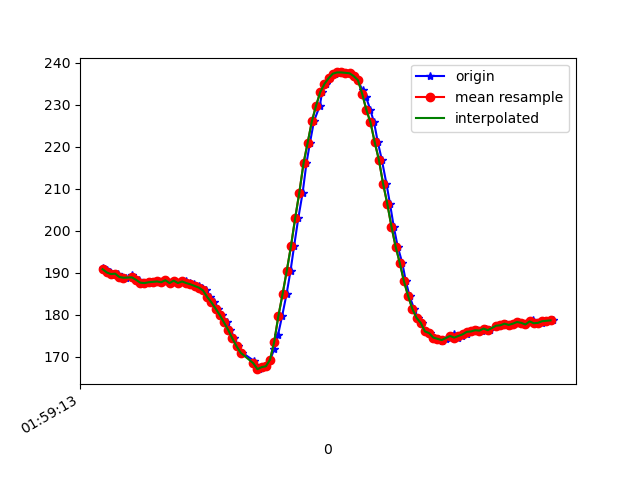

The data file committed next to this chart (first rows):
1617847153624, 542797232549459, 191.01562, -263.67188, -76.36719
1617847153631, 542797254891053, 190.8, -263.7, -76.66
1617847153639, 542797270762131, 190.6, -264.6, -77.64
1617847153657, 542797289837946, 190, -264.5, -77.15
1617847153676, 542797308913761, 189.6, -265.2, -76.95
1617847153695, 542797327898012, 189.7, -265.4, -76.95
1617847153714, 542797346912785, 189, -265.2, -77.15
1617847153734, 542797365958078, 188.8, -264.9, -76.46
1617847153761, 542797386346309, 189.4, -265, -76.66
1617847153777, 542797404475964, 188.4, -265.6, -76.37
1617847153796, 542797423460215, 188.3, -265.6, -76.37
1617847153809, 542797442569653, 187.6, -265.9, -75.98
1617847153829, 542797461706510, 187.5, -265.5, -75.98
1617847153850, 542797480782325, 187.7, -265.5, -75.68
1617847153871, 542797500010747, 187.8, -264.9, -76.46
1617847153886, 542797518872912, 187.9, -265.2, -76.37
1617847153905, 542797537918206, 187.7, -265.4, -77.15
1617847153925, 542797556963500, 188.2, -265.5, -76.46
1617847153947, 542797576130878, 187.5, -266.3, -76.27
1617847153963, 542797595176172, 188.1, -266.1, -76.76
1617847153986, 542797614221466, 187.5, -264.9, -76.27
1617847154001, 542797633327802, 187.8, -265.4, -77.44
1617847154019, 542797652403617, 188, -264.8, -76.37
1617847154039, 542797671357347, 187.5, -265.3, -75.39
1617847154057, 542797690433161, 187.2, -265, -75.88
1617847154079, 542797709508976, 186.8, -265.3, -75.98
1617847154096, 542797728676355, 186.4, -264.9, -75.98
1617847154114, 542797747874255, 185.7, -265.4, -75.29
1617847154133, 542797766736421, 184.2, -265.7, -75.98
1617847154154, 542797785873279, 182.9, -266, -76.66
1617847154172, 542797804979615, 181.4, -267.2, -76.66
1617847154191, 542797824055430, 179.9, -268, -76.66
1617847154215, 542797843070202, 178.1, -269.3, -76.95
1617847154231, 542797862146017, 176.4, -269.2, -76.27
1617847154250, 542797881191311, 174.3, -270, -76.46
1617847154267, 542797900236604, 172.5, -271, -75.98
1617847154288, 542797919342940, 170.9, -271.3, -75.88
1617847154344, 542797961614946, 168.9, -272.4, -75.39
1617847154355, 542797977455503, 167.9, -273.9, -75.68
1617847154368, 542797996683924, 167, -274.1, -75.68
1617847154383, 542798015698697, 167.5, -274.1, -75.98
1617847154403, 542798034805033, 167.7, -272.9, -76.76
1617847154421, 542798053819805, 169.2, -272, -76.76
1617847154441, 542798072773535, 171.9, -270.5, -76.95
1617847154458, 542798091879871, 175.1, -269.4, -76.46
1617847154478, 542798110864122, 179.7, -267.1, -76.46
1617847154499, 542798129939937, 184.9, -265.4, -77.44
1617847154518, 542798148924188, 190.4, -263.6, -77.05
1617847154535, 542798168183131, 196.3, -262.6, -76.27
1617847154555, 542798187136861, 202.9, -260.6, -73.54
1617847154576, 542798206304239, 209.1, -260.6, -72.17
1617847154594, 542798225410576, 216, -262.3, -68.75
1617847154611, 542798244425348, 221, -263.9, -65.53
1617847154630, 542798263531684, 226.1, -265.9, -62.4
1617847154658, 542798282576978, 229.8, -266.3, -58.01
1617847154669, 542798301805399, 233, -266.8, -55.47
1617847154688, 542798320911735, 235, -267, -51.37
1617847154706, 542798339987550, 236.3, -266.2, -48.93
1617847154729, 542798359032844, 237.4, -264.7, -47.75
1617847154745, 542798378108659, 237.7, -263.2, -47.17
1617847154763, 542798397153953, 237.7, -262.5, -46.19
... 52 more rows
